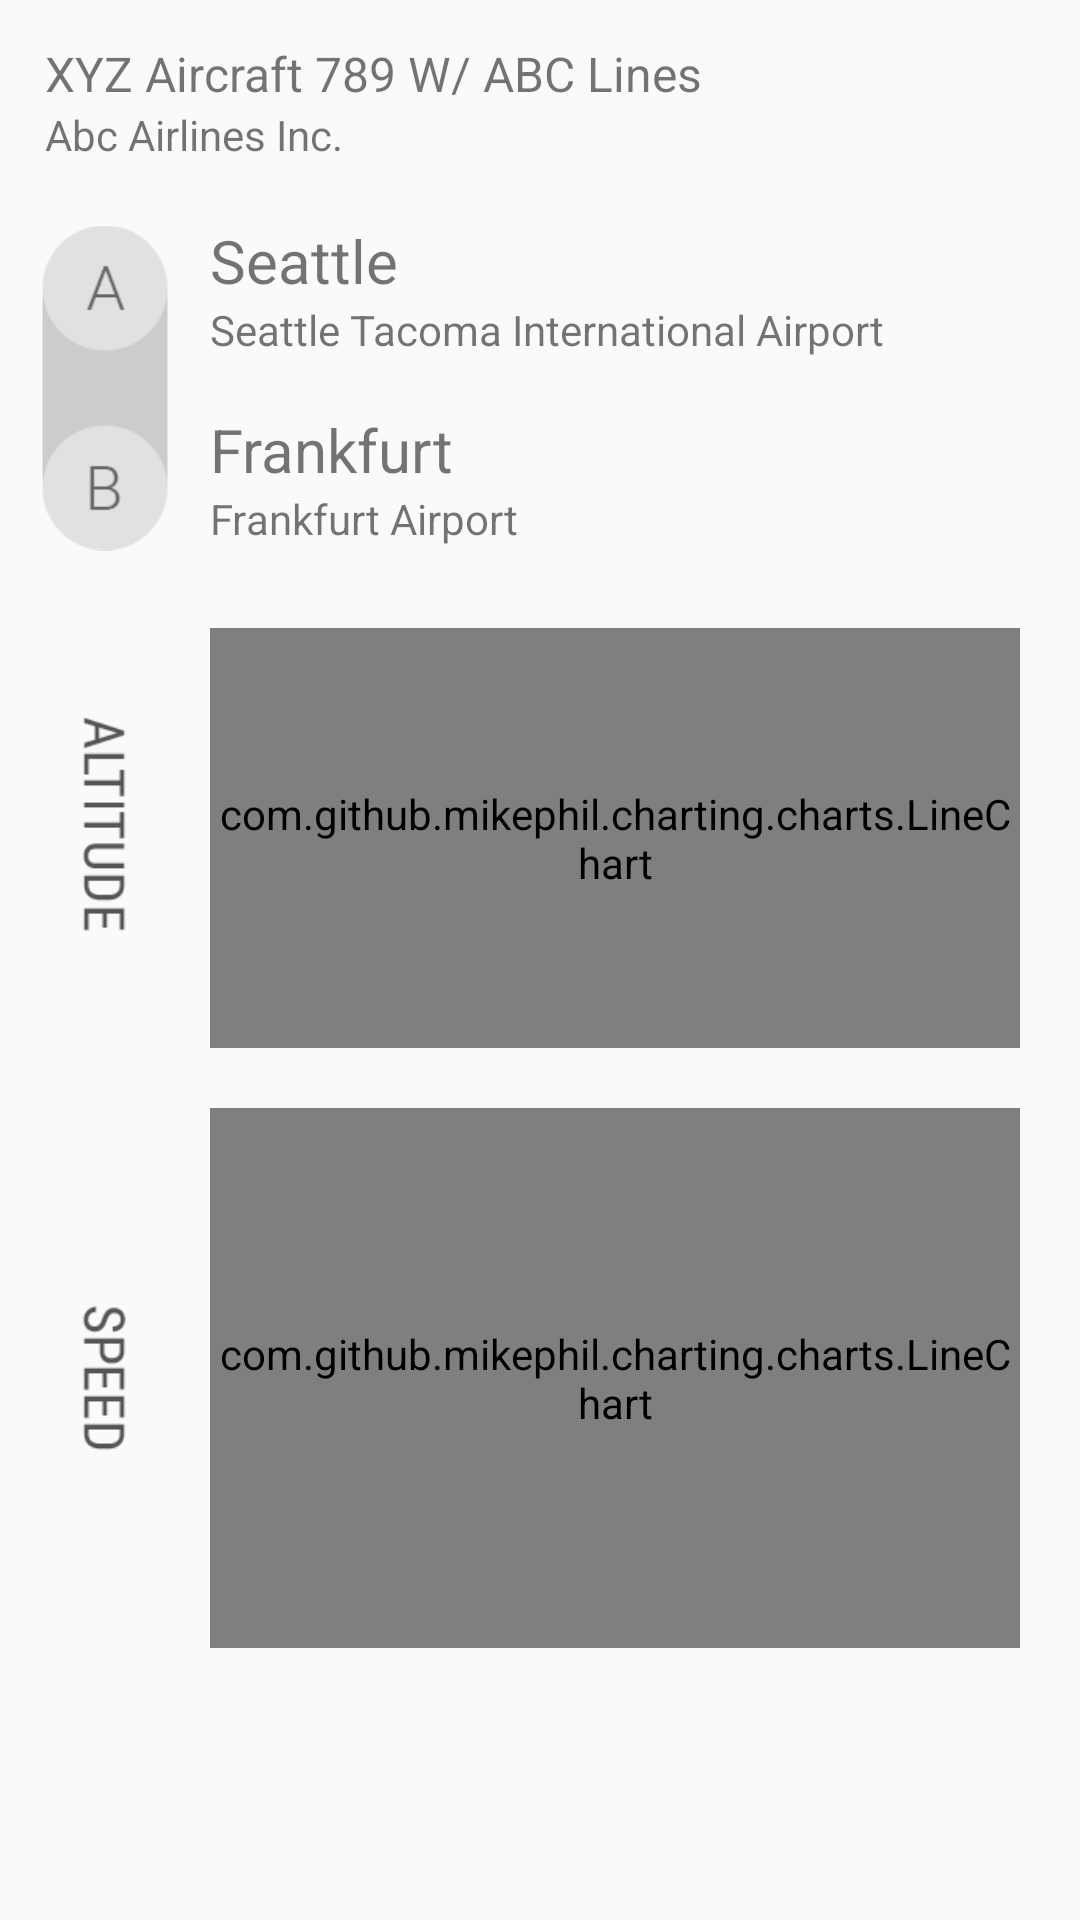

Layout XML and referenced resources for this Android screen:
<!-- AndroidManifest.xml: application theme AppTheme -->
<!-- res/layout/opened_panel_layout.xml -->
<?xml version="1.0" encoding="utf-8"?>
<LinearLayout xmlns:android="http://schemas.android.com/apk/res/android"
    android:layout_width="match_parent"
    android:layout_height="match_parent"
    android:orientation="vertical">

    <LinearLayout
        android:layout_width="match_parent"
        android:layout_height="wrap_content"
        android:layout_marginTop="13.7dp"
        android:orientation="vertical"
        android:paddingEnd="15dp"
        android:paddingLeft="15dp"
        android:paddingRight="15dp"
        android:paddingStart="15dp">

        <TextView
            android:id="@+id/anchoredPanelPlaneName"
            android:layout_width="wrap_content"
            android:layout_height="wrap_content"
            android:text="XYZ Aircraft 789 W/ ABC Lines"
            android:textSize="16sp" />

        <TextView
            android:id="@+id/anchoredPanelAirlineName"
            android:layout_width="wrap_content"
            android:layout_height="wrap_content"
            android:text="Abc Airlines Inc." />
    </LinearLayout>

    <LinearLayout
        android:layout_width="match_parent"
        android:layout_height="wrap_content"
        android:layout_marginLeft="10dp"
        android:layout_marginStart="10dp"
        android:layout_marginTop="15dp"
        android:orientation="horizontal">

        <ImageView
            android:layout_width="50dp"
            android:layout_height="120dp"
            android:layout_marginEnd="10dp"
            android:layout_marginRight="10dp"
            android:src="@drawable/from_to" />

        <LinearLayout
            android:layout_width="wrap_content"
            android:layout_height="match_parent"
            android:orientation="vertical"
            android:weightSum="1">

            <LinearLayout
                android:layout_width="wrap_content"
                android:layout_height="0dp"
                android:layout_marginTop="4dp"
                android:layout_weight="0.5"
                android:orientation="vertical">

                <TextView
                    android:id="@+id/anchoredPanelFromCity"
                    android:layout_width="wrap_content"
                    android:layout_height="wrap_content"
                    android:text="Seattle"
                    android:textSize="20sp" />

                <TextView
                    android:id="@+id/anchoredPanelFromAirport"
                    android:layout_width="wrap_content"
                    android:layout_height="wrap_content"
                    android:text="Seattle Tacoma International Airport" />
            </LinearLayout>

            <LinearLayout
                android:layout_width="wrap_content"
                android:layout_height="0dp"
                android:layout_marginTop="10dp"
                android:layout_weight="0.5"
                android:orientation="vertical">

                <TextView
                    android:id="@+id/anchoredPanelToCity"
                    android:layout_width="wrap_content"
                    android:layout_height="wrap_content"
                    android:text="Frankfurt"
                    android:textSize="20sp" />

                <TextView
                    android:id="@+id/anchoredPanelToAirport"
                    android:layout_width="wrap_content"
                    android:layout_height="wrap_content"
                    android:text="Frankfurt Airport" />
            </LinearLayout>
        </LinearLayout>
    </LinearLayout>

    <LinearLayout
        android:layout_width="match_parent"
        android:layout_height="wrap_content"
        android:orientation="horizontal">

        <ImageView
            android:layout_width="50dp"
            android:layout_height="150dp"
            android:layout_marginEnd="5dp"
            android:layout_marginLeft="10dp"
            android:layout_marginRight="5dp"
            android:layout_marginStart="10dp"
            android:layout_marginTop="10dp"
            android:src="@drawable/up_down_arrow" />

        <com.github.mikephil.charting.charts.LineChart
            android:id="@+id/planeAltitudeChart"
            android:layout_width="match_parent"
            android:layout_height="140dp"
            android:layout_marginEnd="20dp"
            android:layout_marginLeft="5dp"
            android:layout_marginRight="20dp"
            android:layout_marginStart="5dp"
            android:layout_marginTop="20dp" />
    </LinearLayout>

    <LinearLayout
        android:layout_width="match_parent"
        android:layout_height="wrap_content">

        <ImageView
            android:layout_width="50dp"
            android:layout_height="140dp"
            android:layout_marginEnd="5dp"
            android:layout_marginLeft="10dp"
            android:layout_marginRight="5dp"
            android:layout_marginStart="10dp"
            android:layout_marginTop="40dp"
            android:src="@drawable/speed" />

        <com.github.mikephil.charting.charts.LineChart
            android:id="@+id/planeSpeedChart"
            android:layout_width="match_parent"
            android:layout_height="180dp"
            android:layout_marginEnd="20dp"
            android:layout_marginLeft="5dp"
            android:layout_marginRight="20dp"
            android:layout_marginStart="5dp"
            android:layout_marginTop="20dp" />
    </LinearLayout>
</LinearLayout>
<!-- resources referenced by this layout -->
<resources>
  <!-- drawable from_to: png bitmap (drawable, 23431 bytes) -->
  <!-- drawable speed: png bitmap (drawable, 18436 bytes) -->
  <!-- drawable up_down_arrow: png bitmap (drawable, 18421 bytes) -->
  <style name="AppTheme" parent="Theme.AppCompat.Light.NoActionBar">
          
          <item name="android:windowActionBarOverlay">true</item>
          <item name="colorPrimary">@color/logo_color</item>
          <item name="colorPrimaryDark">@color/logo_color_dark</item>
      </style>
</resources>
